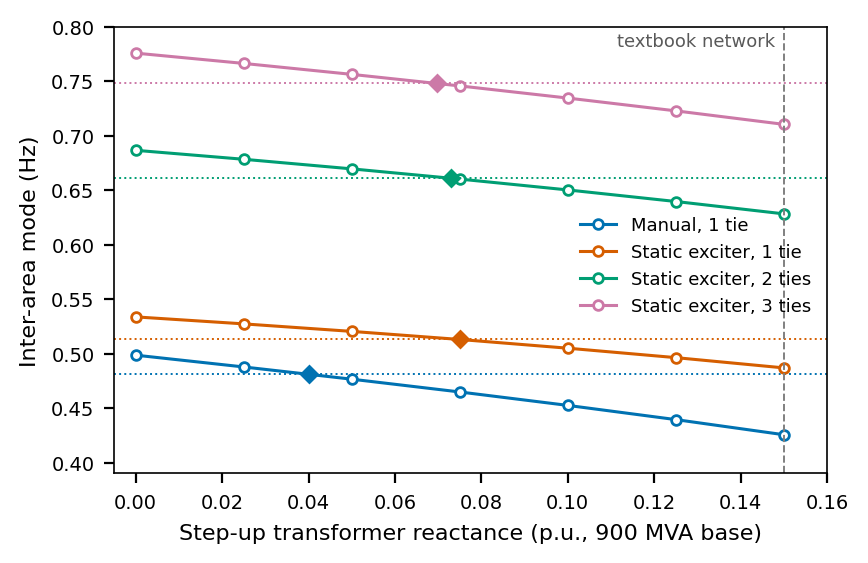

Data behind this chart, as committed beside it:
sweep, exciter, tie_circuits, transformer_x_pu, shunt_Mvar_per_area, inter_area_Hz, inter_area_damping_pct, paper_Hz, paper_damping_pct
transformer, manual, 1, 0.0001, 200, 0.4985, 1.907, 0.481, 2.3
transformer, manual, 1, 0.025, 200, 0.4878, 2.238, 0.481, 2.3
transformer, manual, 1, 0.05, 200, 0.4765, 2.596, 0.481, 2.3
transformer, manual, 1, 0.075, 200, 0.4648, 2.988, 0.481, 2.3
transformer, manual, 1, 0.1, 200, 0.4525, 3.422, 0.481, 2.3
transformer, manual, 1, 0.125, 200, 0.4394, 3.912, 0.481, 2.3
transformer, manual, 1, 0.15, 200, 0.4255, 4.475, 0.481, 2.3
transformer, fast, 1, 0.0001, 200, 0.5337, 0.7134, 0.513, 0.2
transformer, fast, 1, 0.025, 200, 0.5273, 0.5108, 0.513, 0.2
transformer, fast, 1, 0.05, 200, 0.5204, 0.2785, 0.513, 0.2
transformer, fast, 1, 0.075, 200, 0.513, 0.0273, 0.513, 0.2
transformer, fast, 1, 0.1, 200, 0.505, -0.2361, 0.513, 0.2
transformer, fast, 1, 0.125, 200, 0.4963, -0.5075, 0.513, 0.2
transformer, fast, 1, 0.15, 200, 0.4869, -0.7846, 0.513, 0.2
transformer, fast, 2, 0.0001, 200, 0.6866, 1.63, 0.661, 1.1
transformer, fast, 2, 0.025, 200, 0.6784, 1.321, 0.661, 1.1
transformer, fast, 2, 0.05, 200, 0.6696, 1.001, 0.661, 1.1
transformer, fast, 2, 0.075, 200, 0.6602, 0.6738, 0.661, 1.1
transformer, fast, 2, 0.1, 200, 0.6503, 0.3432, 0.661, 1.1
transformer, fast, 2, 0.125, 200, 0.6397, 0.01119, 0.661, 1.1
transformer, fast, 2, 0.15, 200, 0.6283, -0.3215, 0.661, 1.1
transformer, fast, 3, 0.0001, 200, 0.7758, 2.165, 0.748, 1.8
transformer, fast, 3, 0.025, 200, 0.7664, 1.816, 0.748, 1.8
transformer, fast, 3, 0.05, 200, 0.7564, 1.464, 0.748, 1.8
transformer, fast, 3, 0.075, 200, 0.7458, 1.112, 0.748, 1.8
transformer, fast, 3, 0.1, 200, 0.7346, 0.7621, 0.748, 1.8
transformer, fast, 3, 0.125, 200, 0.7229, 0.4148, 0.748, 1.8
transformer, fast, 3, 0.15, 200, 0.7105, 0.06993, 0.748, 1.8
shunt, manual, 1, 0.15, 100.0, 0.4148, 4.456, 0.481, 2.3
shunt, manual, 1, 0.15, 150.0, 0.4202, 4.45, 0.481, 2.3
shunt, manual, 1, 0.15, 200.0, 0.4255, 4.475, 0.481, 2.3
shunt, manual, 1, 0.15, 250.0, 0.4307, 4.536, 0.481, 2.3
shunt, manual, 1, 0.15, 300.0, 0.4358, 4.644, 0.481, 2.3
shunt, manual, 1, 0.15, 350.0, 0.4405, 4.81, 0.481, 2.3
